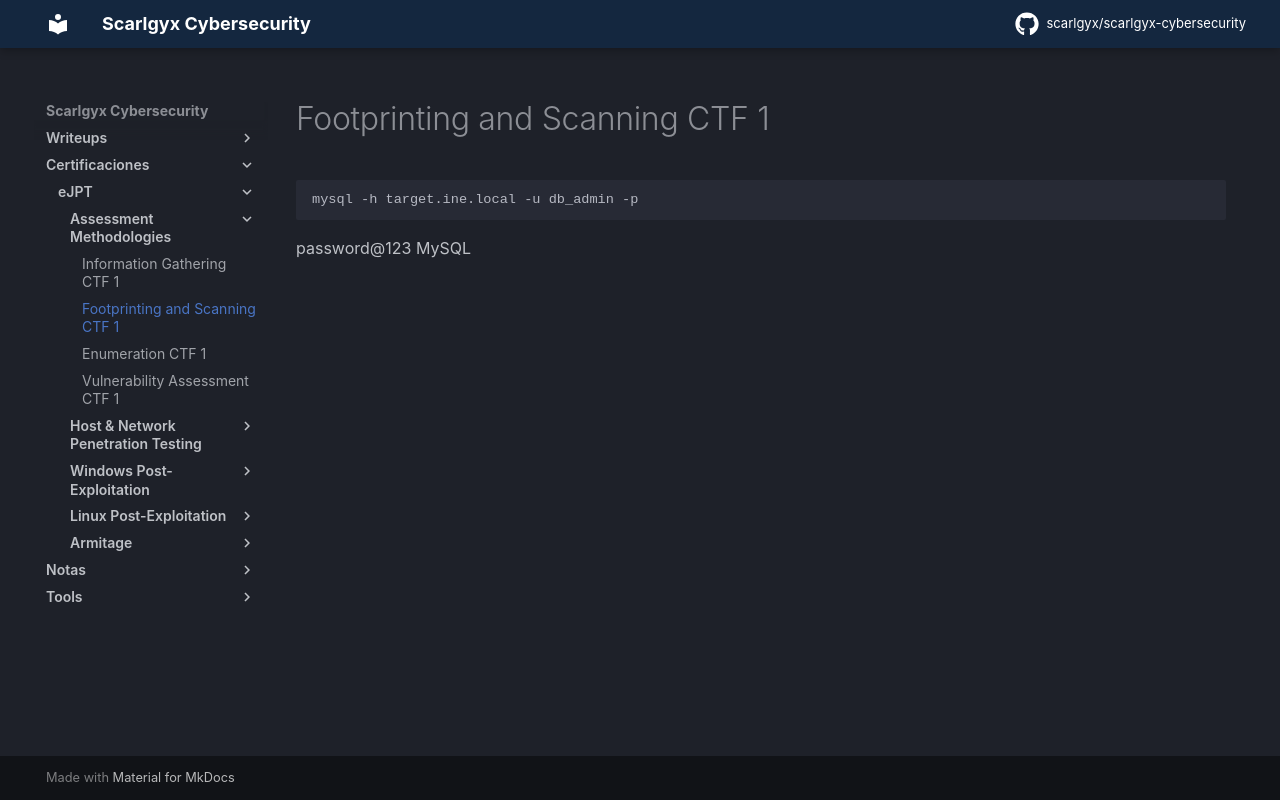

repository: scarlgyx/scarlgyx-cybersecurity · page: certs/ejpt/assessment-methodologies/02-footprinting-and-scanning-ctf-1/index.html · generator: mkdocs

# Footprinting and Scanning CTF 1

```bash
mysql -h target.ine.local -u db_admin -p
```

password@123
MySQL
